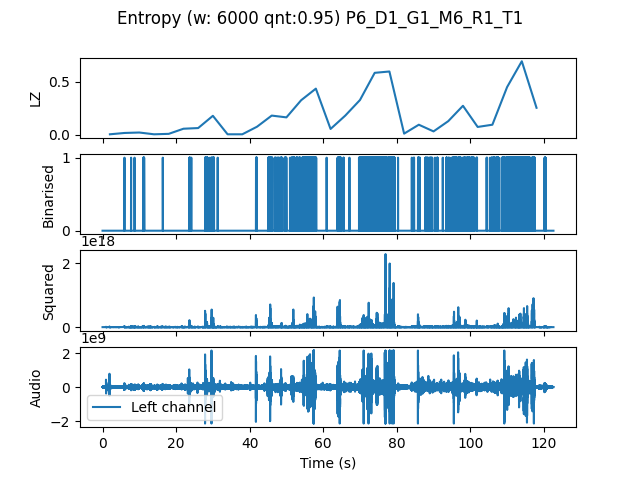

Source data for this figure (header and first rows):
, t0, LZ, CTW
mean, 183909, 0.1788, 0.3049
0.0, 0.0, 0.004184, 0.0004299
4.0, 4.0, 0.01673, 0.01377
8.0, 8.0, 0.02092, 0.02219
12.0, 12.0, 0.004184, 0.0004299
16.0, 16.0, 0.008367, 0.002385
20.0, 20.0, 0.05648, 0.05601
24.0, 24.0, 0.06275, 0.2607
28.0, 28.0, 0.1778, 0.2525
32.0, 32.0, 0.004184, 0.0004299
36.0, 36.0, 0.004184, 0.0004299
40.0, 40.0, 0.0753, 0.09062
44.0, 44.0, 0.1799, 0.5294
48.0, 48.0, 0.1632, 0.4521
52.0, 52.0, 0.3242, 0.6134
56.0, 56.0, 0.433, 1.081
60.0, 60.0, 0.05439, 0.5061
64.0, 64.0, 0.1799, 0.3462
68.0, 68.0, 0.3263, 0.398
72.0, 72.0, 0.5815, 0.6316
76.0, 76.0, 0.5941, 1.234
80.0, 80.0, 0.01046, 0.006284
84.0, 84.0, 0.09413, 0.1034
88.0, 88.0, 0.03138, 0.03292
92.0, 92.0, 0.1276, 0.1967
96.0, 96.0, 0.2719, 0.3685
100.0, 100.0, 0.07321, 0.09102
104.0, 104.0, 0.09413, 0.1205
108.0, 108.0, 0.4476, 0.5176
112.0, 112.0, 0.6903, 0.7595
116.0, 116.0, 0.2531, 0.4584
